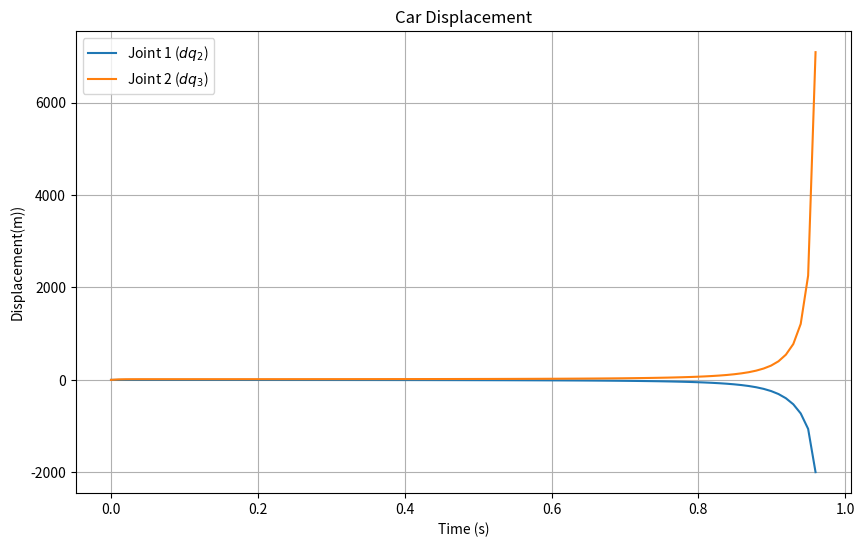

The script that saved this image:
import numpy as np
import math
#from scipy.integrate import odeint
from scipy.integrate import solve_ivp
import sympy as sym
from sympy import diff
from sympy.matrices import Matrix
from sympy.physics.mechanics import dynamicsymbols, init_vprinting
import matplotlib.pyplot as plt

class adamheis:

    def __init__(self):
    # Define generalized coordinates q and velocities dq
        q1, q2, q3 = sym.symbols('q1 q2 q3')
        dq1, dq2, dq3 = sym.symbols('dq1 dq2 dq3')
        self.q = [q1, q2, q3]
        self.dq = [dq1, dq2, dq3] 
        t = sym.symbols("t")

        self.n = len(self.q)
        #q = sym.Array([sym.Function("x1")(t), sym.Function("θ2")(t), sym.Function("θ3")(t)])
        #dq = q.diff(t)
        

        #self.Q = q.tolist()

        # link masses
        M1 = 3
        M2 = 2
        M3 = 1

        # link lengths
        LX = 0.1
        LY = 0.1
        L2 = 1
        L3 = 0.5

        # moments of inertia (base link doesn't rotate so don't need it's inertia)
        I2 = M2 * L2 ** 2 / 12
        I3 = M3 * L3 ** 2 / 12

        # inertia matrices
        G1 = np.diag(np.array([M1, M1, 0]))
        G2 = np.diag(np.array([M2, M2, I2]))
        G3 = np.diag(np.array([M3, M3, I3]))

        # gravity
        G = 9.8

        P1 = sym.Matrix([self.q[0], 0, 0])
        P2 = P1 + sym.Matrix([LX + 0.5 * L2 * sym.cos(self.q[1]),LY + 0.5 * L2 * sym.sin(self.q[1]),self.q[1],])
        P3 = P2 + sym.Matrix([0.5 * L2 * sym.cos(self.q[1]) + 0.5 * L3 * sym.cos(self.q[1] + self.q[2]),0.5 * L2 * sym.sin(self.q[1]) + 0.5 * L3 * sym.sin(self.q[1] + self.q[2]),
        self.q[2]])

        J1 = P1.jacobian(self.q)
        J2 = P2.jacobian(self.q)
        J3 = P3.jacobian(self.q)

        self.M = J1.transpose() * G1 * J1 + J2.transpose() * G2 * J2 + J3.transpose() * G3 * J3

        #dMdq = M.diff(q)
        #Γ = sym.permutedims(dMdq, (2, 1, 0)) - 0.5 * dMdq
        #C = sym.tensorcontraction(sym.tensorproduct(dq, Γ), (0, 2)).tomatrix()

        #V = G * (M1 * P1[1] + M2 * P2[1] + M3 * P3[1])
        #g = V.diff(q)

            # gravity vector
        V = G * (M1 * P1[1] + M2 * P2[1] + M3 * P3[1])
        g = V.diff(sym.Matrix(self.q))

        tau = sym.Matrix([0, 0, 0]) 
        rhs = tau - self.colioris()*sym.Matrix(self.dq) - g
        ddq_expr = self.M.inv() * rhs
        state_vars = [q1, q2, q3, dq1, dq2, dq3]
        self.ddq_numeric = sym.lambdify(state_vars,ddq_expr,'numpy')


    def colioris(self):
        n= self.n
        #MM = np.zeros((n, n))
        Gamma = [[[sym.Integer(0) for _ in range(n)] for _ in range(n)] for _ in range(n)]
        for i in range(n):
            for j in range(n):
                for k in range(n):
                    term1 = sym.diff(self.M[i, j], self.q[k])
                    term2 = sym.diff(self.M[i, k], self.q[j])
                    term3 = sym.diff(self.M[j, k], self.q[i])
                    Gamma[i][j][k] = 0.5 * (term1 + term2 + term3)
        C = sym.zeros(n, n)
        for i in range(n):
            for j in range(n):
                c_ij = 0
                for k in range(n):
                    c_ij += Gamma[i][j][k] * self.dq[k]
                C[i, j] = sym.simplify(c_ij)
        return C
    
    def system_ode(self, t, y):
    # y contains [q1, q2, dq1, dq2]
        q1_val, q2_val, q3_val, dq1_val, dq2_val, dq3_val = y
        
        # Compute numerical acceleration array from lambdified expression
        # .flatten() converts the matrix output to a 1D array
        ddq_val = self.ddq_numeric(q1_val, q2_val, q3_val, dq1_val, dq2_val, dq3_val).flatten()
        
        # Return derivatives: [dq1, dq2, ddq1, ddq2]
        return [dq1_val, dq2_val, dq2_val, ddq_val[0], ddq_val[1], ddq_val[2]]
    
    def solve(self, t_span, t_eval, y0):
        sol = solve_ivp(
            fun=self.system_ode, 
            t_span=t_span, 
            y0= y0, 
            t_eval=t_eval, 
            method='RK45'
            #rtol=1e-6,
            #atol=1e-8
            )
        return sol

     
if __name__ == "__main__":
    objeto = adamheis()
    #sys_params = (1.0, 2.0, 1.0, 9.81)
    #initial_state = [0.0, np.deg2rad(90), np.deg2rad(60), 20.0, 0.3*np.pi, 2*np.pi]
    initial_state = [0.0, np.deg2rad(90), np.deg2rad(60), 20.0, 0, 0]
    #y0_initial = [0.0, 0.1*np.pi, 0.4*np.pi, 1.0, 0.0, 0.0]
    t_span = (0, 1)
    t_eval=np.linspace(t_span[0], t_span[1], 100)
    #solution = objeto.solve(t_span,t_eval, initial_state, sys_params)
    solution = objeto.solve(t_span,t_eval, initial_state)

    # Execute numerical integration
    print("\nSimulation complete!")
    print(f"Time shape: {solution.t.shape}")
    data = np.vstack((solution.t, solution.y)).T
    np.savetxt('adamheis.csv', data, delimiter=',', header='t,y', comments='')

    plt.figure(figsize=(10, 6))
    plt.plot(solution.t, np.rad2deg(solution.y[4]), label='Joint 1 ($dq_2$)')
    plt.plot(solution.t, np.rad2deg(solution.y[5]), label='Joint 2 ($dq_3$)')
    #plt.plot(solution.t, solution.y[2], label='Joint 3 ($q_3$)')
    plt.title('Car Displacement')
    plt.xlabel('Time (s)')
    plt.ylabel('Displacement(m))')
    plt.legend()
    plt.grid(True)
    plt.show()
